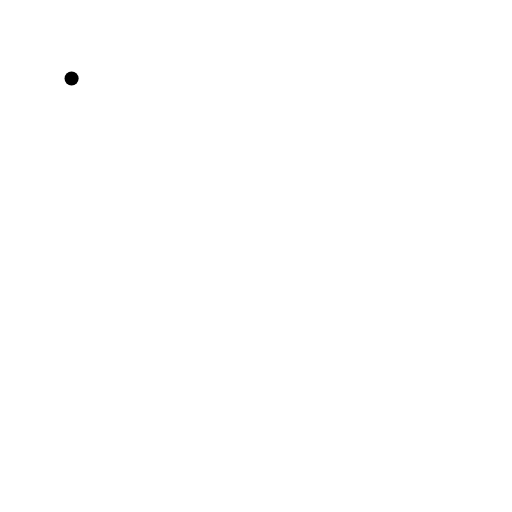
t = 0.00 s
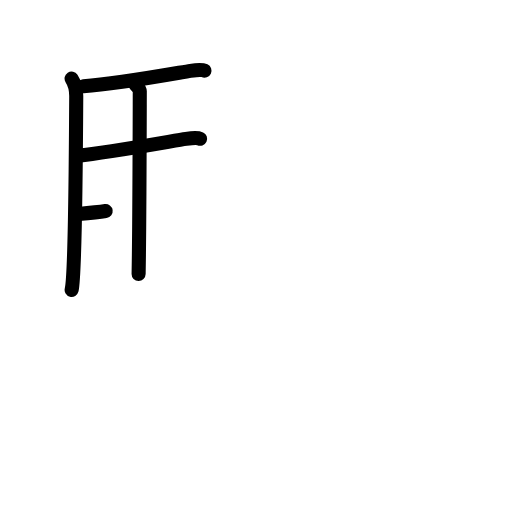
t = 4.13 s
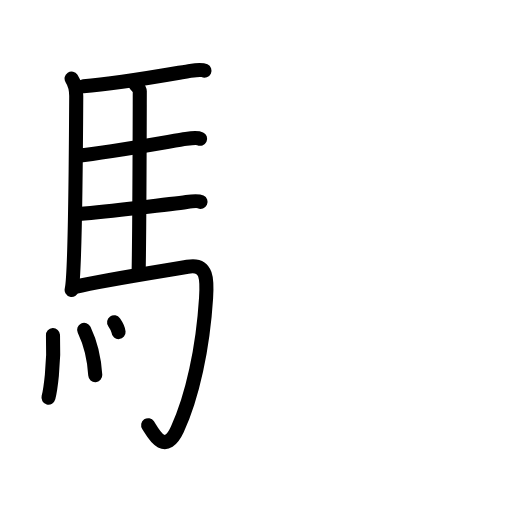
t = 8.25 s
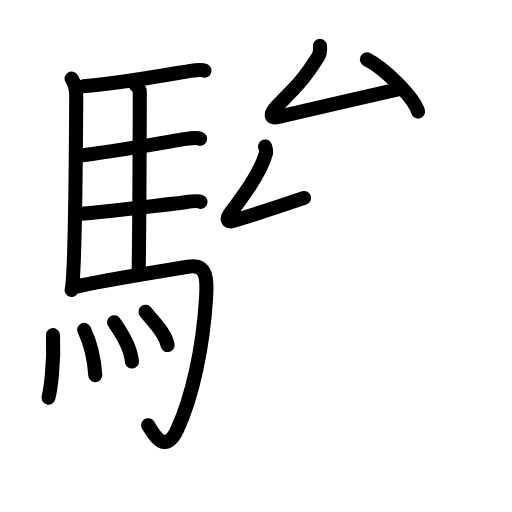
t = 12.56 s
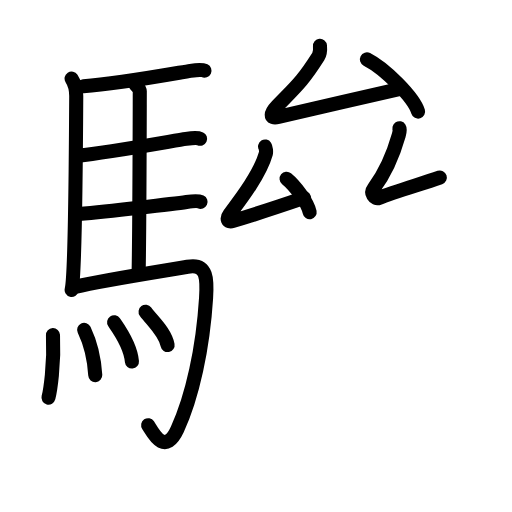
t = 14.69 s
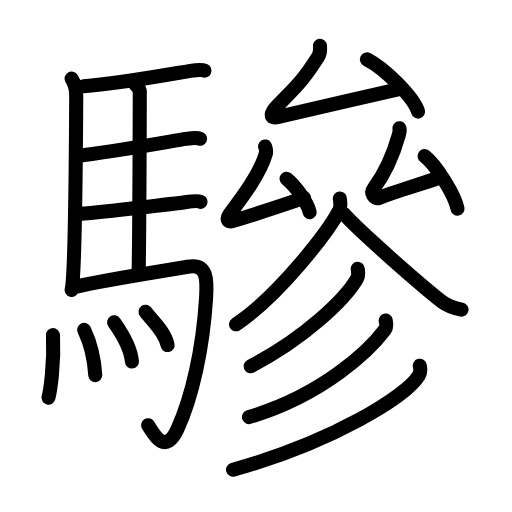
t = 21.00 s

The animated SVG that drew these frames (rendered in a browser with its animation timeline set to each time). Animation: 63 SMIL elements (animate=63); one cycle of 21.00 s.

<?xml version="1.0" encoding="UTF-8"?>
<!--
AniKanjiVG is licensed by CC-BY-SA Paul C. Sommerhoff (https://bitbucket.org/sommerhoff/anikanjivg).
AniKanjiVG uses KanjiVG which is licensed by CC-BY-SA Ulrich Apel (http://kanjivg.tagaini.net).
See also http://creativecommons.org/licenses/by-sa/3.0/
-->
<svg xmlns:kvg='http://kanjivg.tagaini.net' xmlns='http://www.w3.org/2000/svg' width='109' height='109' viewBox='0 0 109 109' style='fill:none;stroke:#000000;stroke-width:3;stroke-linecap:round;stroke-linejoin:round;' id="kvg:kanji_09a42"><g id="kvg:09a42" kvg:element="驂"><g id="kvg:09a42-g1" kvg:element="馬" kvg:position="left" kvg:radical="general"><path id="kvg:09a42-s1" kvg:type="㇑" d="M15.24,16.72c0.51,0.78,1,2.14,0.99,3.78c-0.05,9.44-0.28,38.4-0.98,41.21"><animate attributeName="d" begin="0.0s" dur="0.5s" from="M15.24,16.72C15.24,16.72,15.24,16.72,15.24,16.72" to="M15.24,16.72c0.51,0.78,1,2.14,0.99,3.78" />
<animate attributeName="d" begin="0.5s" dur="0.5s" from="M15.24,16.72c0.51,0.78,1,2.14,0.99,3.78c0,0,0,0,0,0,0" to="M15.24,16.72c0.51,0.78,1,2.14,0.99,3.78c-0.05,9.44-0.28,38.4-0.98,41.21" />
</path>
<path id="kvg:09a42-s2" kvg:type="㇐b" d="M17.77,18.35c7.82-0.54,20.4-2.9,22.76-3.26c0.94-0.14,2.53-0.25,3-0.03"><animate attributeName="d" begin="1.0s" dur="0.5s" from="M17.77,18.35C17.77,18.35,17.77,18.35,17.77,18.35" to="M17.77,18.35c7.82-0.54,20.4-2.9,22.76-3.26" />
<animate attributeName="d" begin="1.5s" dur="0.5s" from="M17.77,18.35c7.82-0.54,20.4-2.9,22.76-3.26c0,0,0,0,0,0,0" to="M17.77,18.35c7.82-0.54,20.4-2.9,22.76-3.26c0.94-0.14,2.53-0.25,3-0.03" />
<animate attributeName="d" begin="0s" dur="1.0s" from="M-100,-100" to="M-100,-100" />
</path>
<path id="kvg:09a42-s3" kvg:type="㇑a" d="M28.81,17.92c0.25,0.39,0.96,0.91,0.95,1.53c-0.02,6.37-0.06,28.86-0.25,38.88"><animate attributeName="d" begin="2.0s" dur="0.5s" from="M28.81,17.92C28.81,17.92,28.81,17.92,28.81,17.92" to="M28.81,17.92c0.25,0.39,0.96,0.91,0.95,1.53" />
<animate attributeName="d" begin="2.5s" dur="0.5s" from="M28.81,17.92c0.25,0.39,0.96,0.91,0.95,1.53c0,0,0,0,0,0,0" to="M28.81,17.92c0.25,0.39,0.96,0.91,0.95,1.53c-0.02,6.37-0.06,28.86-0.25,38.88" />
<animate attributeName="d" begin="0s" dur="2.0s" from="M-100,-100" to="M-100,-100" />
</path>
<path id="kvg:09a42-s4" kvg:type="㇐b" d="M16.66,33.13c6.26-0.6,20.25-3.15,22.94-3.56c0.94-0.14,2.53-0.25,3-0.03"><animate attributeName="d" begin="3.0s" dur="0.5s" from="M16.66,33.13C16.66,33.13,16.66,33.13,16.66,33.13" to="M16.66,33.13c6.26-0.6,20.25-3.15,22.94-3.56" />
<animate attributeName="d" begin="3.5s" dur="0.5s" from="M16.66,33.13c6.26-0.6,20.25-3.15,22.94-3.56c0,0,0,0,0,0,0" to="M16.66,33.13c6.26-0.6,20.25-3.15,22.94-3.56c0.94-0.14,2.53-0.25,3-0.03" />
<animate attributeName="d" begin="0s" dur="3.0s" from="M-100,-100" to="M-100,-100" />
</path>
<path id="kvg:09a42-s5" kvg:type="㇐b" d="M16.76,45.58c6.26-0.6,20.25-2.17,22.94-2.57c0.94-0.14,2.53-0.25,3-0.03"><animate attributeName="d" begin="4.0s" dur="0.5s" from="M16.76,45.58C16.76,45.58,16.76,45.58,16.76,45.58" to="M16.76,45.58c6.26-0.6,20.25-2.17,22.94-2.57" />
<animate attributeName="d" begin="4.5s" dur="0.5s" from="M16.76,45.58c6.26-0.6,20.25-2.17,22.94-2.57c0,0,0,0,0,0,0" to="M16.76,45.58c6.26-0.6,20.25-2.17,22.94-2.57c0.94-0.14,2.53-0.25,3-0.03" />
<animate attributeName="d" begin="0s" dur="4.0s" from="M-100,-100" to="M-100,-100" />
</path>
<path id="kvg:09a42-s6" kvg:type="㇆a" d="M15.99,61.08c6.17-1.46,20.54-3.67,23.93-4.28c4.33-0.79,4.19,2.9,3.95,6.66c-0.67,10.68-2.92,21.03-6.12,27.95c-2.75,5.93-5.32,0.42-6.21-0.89"><animate attributeName="d" begin="5.0s" dur="0.25s" from="M15.99,61.08C15.99,61.08,15.99,61.08,15.99,61.08" to="M15.99,61.08c6.17-1.46,20.54-3.67,23.93-4.28" />
<animate attributeName="d" begin="5.25s" dur="0.25s" from="M15.99,61.08c6.17-1.46,20.54-3.67,23.93-4.28c0,0,0,0,0,0,0" to="M15.99,61.08c6.17-1.46,20.54-3.67,23.93-4.28c4.33-0.79,4.19,2.9,3.95,6.66" />
<animate attributeName="d" begin="5.5s" dur="0.25s" from="M15.99,61.08c6.17-1.46,20.54-3.67,23.93-4.28c4.33-0.79,4.19,2.9,3.95,6.66c0,0,0,0,0,0,0" to="M15.99,61.08c6.17-1.46,20.54-3.67,23.93-4.28c4.33-0.79,4.19,2.9,3.95,6.66c-0.67,10.68-2.92,21.03-6.12,27.95" />
<animate attributeName="d" begin="5.75s" dur="0.25s" from="M15.99,61.08c6.17-1.46,20.54-3.67,23.93-4.28c4.33-0.79,4.19,2.9,3.95,6.66c-0.67,10.68-2.92,21.03-6.12,27.95c0,0,0,0,0,0,0" to="M15.99,61.08c6.17-1.46,20.54-3.67,23.93-4.28c4.33-0.79,4.19,2.9,3.95,6.66c-0.67,10.68-2.92,21.03-6.12,27.95c-2.75,5.93-5.32,0.42-6.21-0.89" />
<animate attributeName="d" begin="0s" dur="5.0s" from="M-100,-100" to="M-100,-100" />
</path>
<g id="kvg:09a42-g2" kvg:element="灬" kvg:variant="true" kvg:original="火"><path id="kvg:09a42-s7" kvg:type="㇔" d="M11.28,71.34c0.31,6.39-0.63,12.02-0.96,13.3"><animate attributeName="d" begin="6.0s" dur="1.0s" from="M11.28,71.34C11.28,71.34,11.28,71.34,11.28,71.34" to="M11.28,71.34c0.31,6.39-0.63,12.02-0.96,13.3" />
<animate attributeName="d" begin="0s" dur="6.0s" from="M-100,-100" to="M-100,-100" />
</path>
<path id="kvg:09a42-s8" kvg:type="㇔" d="M17.91,70.21c1.14,2.39,2.11,5.4,2.37,9.66"><animate attributeName="d" begin="7.0s" dur="1.0s" from="M17.91,70.21C17.91,70.21,17.91,70.21,17.91,70.21" to="M17.91,70.21c1.14,2.39,2.11,5.4,2.37,9.66" />
<animate attributeName="d" begin="0s" dur="7.0s" from="M-100,-100" to="M-100,-100" />
</path>
<path id="kvg:09a42-s9" kvg:type="㇔" d="M24.29,68.61c0.76,1.11,3.47,4.75,3.8,8.36"><animate attributeName="d" begin="8.0s" dur="1.0s" from="M24.29,68.61C24.29,68.61,24.29,68.61,24.29,68.61" to="M24.29,68.61c0.76,1.11,3.47,4.75,3.8,8.36" />
<animate attributeName="d" begin="0s" dur="8.0s" from="M-100,-100" to="M-100,-100" />
</path>
<path id="kvg:09a42-s10" kvg:type="㇔" d="M30.99,66.37c1.56,2.11,4.13,4.29,4.69,7.09"><animate attributeName="d" begin="9.0s" dur="1.0s" from="M30.99,66.37C30.99,66.37,30.99,66.37,30.99,66.37" to="M30.99,66.37c1.56,2.11,4.13,4.29,4.69,7.09" />
<animate attributeName="d" begin="0s" dur="9.0s" from="M-100,-100" to="M-100,-100" />
</path>
</g>
</g>
<g id="kvg:09a42-g3" kvg:element="參" kvg:position="right"><g id="kvg:09a42-g4" kvg:position="top"><g id="kvg:09a42-g5" kvg:element="厶" kvg:position="top"><path id="kvg:09a42-s11" kvg:type="㇜" d="M68.12,9.75c0.09,1.03-0.12,1.89-0.36,2.27c-3.49,5.48-4.71,6.36-8.79,10.59c-1.35,1.4-1.74,2.76,0.31,2.27c6.68-1.59,18.65-4.23,25.9-5.98"><animate attributeName="d" begin="10.0s" dur="0.25s" from="M68.12,9.75C68.12,9.75,68.12,9.75,68.12,9.75" to="M68.12,9.75c0.09,1.03-0.12,1.89-0.36,2.27" />
<animate attributeName="d" begin="10.25s" dur="0.25s" from="M68.12,9.75c0.09,1.03-0.12,1.89-0.36,2.27c0,0,0,0,0,0,0" to="M68.12,9.75c0.09,1.03-0.12,1.89-0.36,2.27c-3.49,5.48-4.71,6.36-8.79,10.59" />
<animate attributeName="d" begin="10.5s" dur="0.25s" from="M68.12,9.75c0.09,1.03-0.12,1.89-0.36,2.27c-3.49,5.48-4.71,6.36-8.79,10.59c0,0,0,0,0,0,0" to="M68.12,9.75c0.09,1.03-0.12,1.89-0.36,2.27c-3.49,5.48-4.71,6.36-8.79,10.59c-1.35,1.4-1.74,2.76,0.31,2.27" />
<animate attributeName="d" begin="10.75s" dur="0.25s" from="M68.12,9.75c0.09,1.03-0.12,1.89-0.36,2.27c-3.49,5.48-4.71,6.36-8.79,10.59c-1.35,1.4-1.74,2.76,0.31,2.27c0,0,0,0,0,0,0" to="M68.12,9.75c0.09,1.03-0.12,1.89-0.36,2.27c-3.49,5.48-4.71,6.36-8.79,10.59c-1.35,1.4-1.74,2.76,0.31,2.27c6.68-1.59,18.65-4.23,25.9-5.98" />
<animate attributeName="d" begin="0s" dur="10.0s" from="M-100,-100" to="M-100,-100" />
</path>
<path id="kvg:09a42-s12" kvg:type="㇔" d="M78.11,12.64c3.85,1.96,9.94,8.07,10.9,11.12"><animate attributeName="d" begin="11.0s" dur="1.0s" from="M78.11,12.64C78.11,12.64,78.11,12.64,78.11,12.64" to="M78.11,12.64c3.85,1.96,9.94,8.07,10.9,11.12" />
<animate attributeName="d" begin="0s" dur="11.0s" from="M-100,-100" to="M-100,-100" />
</path>
</g>
<g id="kvg:09a42-g6" kvg:position="bottom"><g id="kvg:09a42-g7" kvg:element="厶" kvg:position="left"><path id="kvg:09a42-s13" kvg:type="㇜" d="M56.43,31.18c0.17,0.27,0.27,1.15,0.17,1.5c-1.25,4.41-5.37,9.78-7.71,12.88c-0.74,0.98-0.47,1.83,0.66,1.5c5.2-1.55,9.7-3.05,15.18-4.92"><animate attributeName="d" begin="12.0s" dur="0.25s" from="M56.43,31.18C56.43,31.18,56.43,31.18,56.43,31.18" to="M56.43,31.18c0.17,0.27,0.27,1.15,0.17,1.5" />
<animate attributeName="d" begin="12.25s" dur="0.25s" from="M56.43,31.18c0.17,0.27,0.27,1.15,0.17,1.5c0,0,0,0,0,0,0" to="M56.43,31.18c0.17,0.27,0.27,1.15,0.17,1.5c-1.25,4.41-5.37,9.78-7.71,12.88" />
<animate attributeName="d" begin="12.5s" dur="0.25s" from="M56.43,31.18c0.17,0.27,0.27,1.15,0.17,1.5c-1.25,4.41-5.37,9.78-7.71,12.88c0,0,0,0,0,0,0" to="M56.43,31.18c0.17,0.27,0.27,1.15,0.17,1.5c-1.25,4.41-5.37,9.78-7.71,12.88c-0.74,0.98-0.47,1.83,0.66,1.5" />
<animate attributeName="d" begin="12.75s" dur="0.25s" from="M56.43,31.18c0.17,0.27,0.27,1.15,0.17,1.5c-1.25,4.41-5.37,9.78-7.71,12.88c-0.74,0.98-0.47,1.83,0.66,1.5c0,0,0,0,0,0,0" to="M56.43,31.18c0.17,0.27,0.27,1.15,0.17,1.5c-1.25,4.41-5.37,9.78-7.71,12.88c-0.74,0.98-0.47,1.83,0.66,1.5c5.2-1.55,9.7-3.05,15.18-4.92" />
<animate attributeName="d" begin="0s" dur="12.0s" from="M-100,-100" to="M-100,-100" />
</path>
<path id="kvg:09a42-s14" kvg:type="㇔" d="M61.01,38.05c1.73,1.4,4.47,4.96,4.91,7.13"><animate attributeName="d" begin="13.0s" dur="1.0s" from="M61.01,38.05C61.01,38.05,61.01,38.05,61.01,38.05" to="M61.01,38.05c1.73,1.4,4.47,4.96,4.91,7.13" />
<animate attributeName="d" begin="0s" dur="13.0s" from="M-100,-100" to="M-100,-100" />
</path>
</g>
<g id="kvg:09a42-g8" kvg:element="厶" kvg:position="right"><path id="kvg:09a42-s15" kvg:type="㇜" d="M85.03,27.3c0.17,0.27-0.04,1.15-0.14,1.5c-1.26,4.41-2.99,8.22-5.33,11.31c-0.74,0.98,0.1,2.43,1.16,2.01c3.4-1.35,8.91-2.93,12.92-4.33"><animate attributeName="d" begin="14.0s" dur="0.25s" from="M85.03,27.3C85.03,27.3,85.03,27.3,85.03,27.3" to="M85.03,27.3c0.17,0.27-0.04,1.15-0.14,1.5" />
<animate attributeName="d" begin="14.25s" dur="0.25s" from="M85.03,27.3c0.17,0.27-0.04,1.15-0.14,1.5c0,0,0,0,0,0,0" to="M85.03,27.3c0.17,0.27-0.04,1.15-0.14,1.5c-1.26,4.41-2.99,8.22-5.33,11.31" />
<animate attributeName="d" begin="14.5s" dur="0.25s" from="M85.03,27.3c0.17,0.27-0.04,1.15-0.14,1.5c-1.26,4.41-2.99,8.22-5.33,11.31c0,0,0,0,0,0,0" to="M85.03,27.3c0.17,0.27-0.04,1.15-0.14,1.5c-1.26,4.41-2.99,8.22-5.33,11.31c-0.74,0.98,0.1,2.43,1.16,2.01" />
<animate attributeName="d" begin="14.75s" dur="0.25s" from="M85.03,27.3c0.17,0.27-0.04,1.15-0.14,1.5c-1.26,4.41-2.99,8.22-5.33,11.31c-0.74,0.98,0.1,2.43,1.16,2.01c0,0,0,0,0,0,0" to="M85.03,27.3c0.17,0.27-0.04,1.15-0.14,1.5c-1.26,4.41-2.99,8.22-5.33,11.31c-0.74,0.98,0.1,2.43,1.16,2.01c3.4-1.35,8.91-2.93,12.92-4.33" />
<animate attributeName="d" begin="0s" dur="14.0s" from="M-100,-100" to="M-100,-100" />
</path>
<path id="kvg:09a42-s16" kvg:type="㇔" d="M90.39,33.23c2.47,1.97,6.39,8.12,7.01,11.19"><animate attributeName="d" begin="15.0s" dur="1.0s" from="M90.39,33.23C90.39,33.23,90.39,33.23,90.39,33.23" to="M90.39,33.23c2.47,1.97,6.39,8.12,7.01,11.19" />
<animate attributeName="d" begin="0s" dur="15.0s" from="M-100,-100" to="M-100,-100" />
</path>
</g>
</g>
</g>
<g id="kvg:09a42-g9" kvg:position="bottom"><path id="kvg:09a42-s17" kvg:type="㇒" d="M72.35,42.25c0.06,0.63,0.29,1.76-0.12,2.54C69.76,49.46,59.33,63,50.25,69.04"><animate attributeName="d" begin="16.0s" dur="0.5s" from="M72.35,42.25C72.35,42.25,72.35,42.25,72.35,42.25" to="M72.35,42.25c0.06,0.63,0.29,1.76-0.12,2.54" />
<animate attributeName="d" begin="16.5s" dur="0.5s" from="M72.35,42.25c0.06,0.63,0.29,1.76-0.12,2.54c0,0,0,0,0,0,0" to="M72.35,42.25c0.06,0.63,0.29,1.76-0.12,2.54C69.76,49.46,59.33,63,50.25,69.04" />
<animate attributeName="d" begin="0s" dur="16.0s" from="M-100,-100" to="M-100,-100" />
</path>
<path id="kvg:09a42-s18" kvg:type="㇏" d="M73.18,45.5c3.28,3.76,17.42,16.06,21.04,18.81c1.23,0.94,2.8,1.34,4.03,1.6"><animate attributeName="d" begin="17.0s" dur="0.5s" from="M73.18,45.5C73.18,45.5,73.18,45.5,73.18,45.5" to="M73.18,45.5c3.28,3.76,17.42,16.06,21.04,18.81" />
<animate attributeName="d" begin="17.5s" dur="0.5s" from="M73.18,45.5c3.28,3.76,17.42,16.06,21.04,18.81c0,0,0,0,0,0,0" to="M73.18,45.5c3.28,3.76,17.42,16.06,21.04,18.81c1.23,0.94,2.8,1.34,4.03,1.6" />
<animate attributeName="d" begin="0s" dur="17.0s" from="M-100,-100" to="M-100,-100" />
</path>
<g id="kvg:09a42-g10" kvg:element="彡"><g id="kvg:09a42-g11" kvg:element="丿"><path id="kvg:09a42-s19" kvg:type="㇒" d="M76.16,57.24c0.06,0.5,0.24,1.37-0.13,2.03c-2.43,4.34-11.22,12.78-22.66,18.69"><animate attributeName="d" begin="18.0s" dur="0.5s" from="M76.16,57.24C76.16,57.24,76.16,57.24,76.16,57.24" to="M76.16,57.24c0.06,0.5,0.24,1.37-0.13,2.03" />
<animate attributeName="d" begin="18.5s" dur="0.5s" from="M76.16,57.24c0.06,0.5,0.24,1.37-0.13,2.03c0,0,0,0,0,0,0" to="M76.16,57.24c0.06,0.5,0.24,1.37-0.13,2.03c-2.43,4.34-11.22,12.78-22.66,18.69" />
<animate attributeName="d" begin="0s" dur="18.0s" from="M-100,-100" to="M-100,-100" />
</path>
</g>
<g id="kvg:09a42-g12" kvg:element="丿"><path id="kvg:09a42-s20" kvg:type="㇒" d="M82.11,68.23c0.08,0.49,0.3,1.32-0.16,1.95C78.79,74.42,68.91,84.09,53,88.79"><animate attributeName="d" begin="19.0s" dur="0.5s" from="M82.11,68.23C82.11,68.23,82.11,68.23,82.11,68.23" to="M82.11,68.23c0.08,0.49,0.3,1.32-0.16,1.95" />
<animate attributeName="d" begin="19.5s" dur="0.5s" from="M82.11,68.23c0.08,0.49,0.3,1.32-0.16,1.95c0,0,0,0,0,0,0" to="M82.11,68.23c0.08,0.49,0.3,1.32-0.16,1.95C78.79,74.42,68.91,84.09,53,88.79" />
<animate attributeName="d" begin="0s" dur="19.0s" from="M-100,-100" to="M-100,-100" />
</path>
</g>
<g id="kvg:09a42-g13" kvg:element="丿"><path id="kvg:09a42-s21" kvg:type="㇒" d="M89.37,77.86c0.12,0.52,0.24,1.35-0.22,2.1C86.44,84.38,70.89,94.07,49.61,100"><animate attributeName="d" begin="20.0s" dur="0.5s" from="M89.37,77.86C89.37,77.86,89.37,77.86,89.37,77.86" to="M89.37,77.86c0.12,0.52,0.24,1.35-0.22,2.1" />
<animate attributeName="d" begin="20.5s" dur="0.5s" from="M89.37,77.86c0.12,0.52,0.24,1.35-0.22,2.1c0,0,0,0,0,0,0" to="M89.37,77.86c0.12,0.52,0.24,1.35-0.22,2.1C86.44,84.38,70.89,94.07,49.61,100" />
<animate attributeName="d" begin="0s" dur="20.0s" from="M-100,-100" to="M-100,-100" />
</path>
</g>
</g>
</g>
</g>
</g>
</svg>
